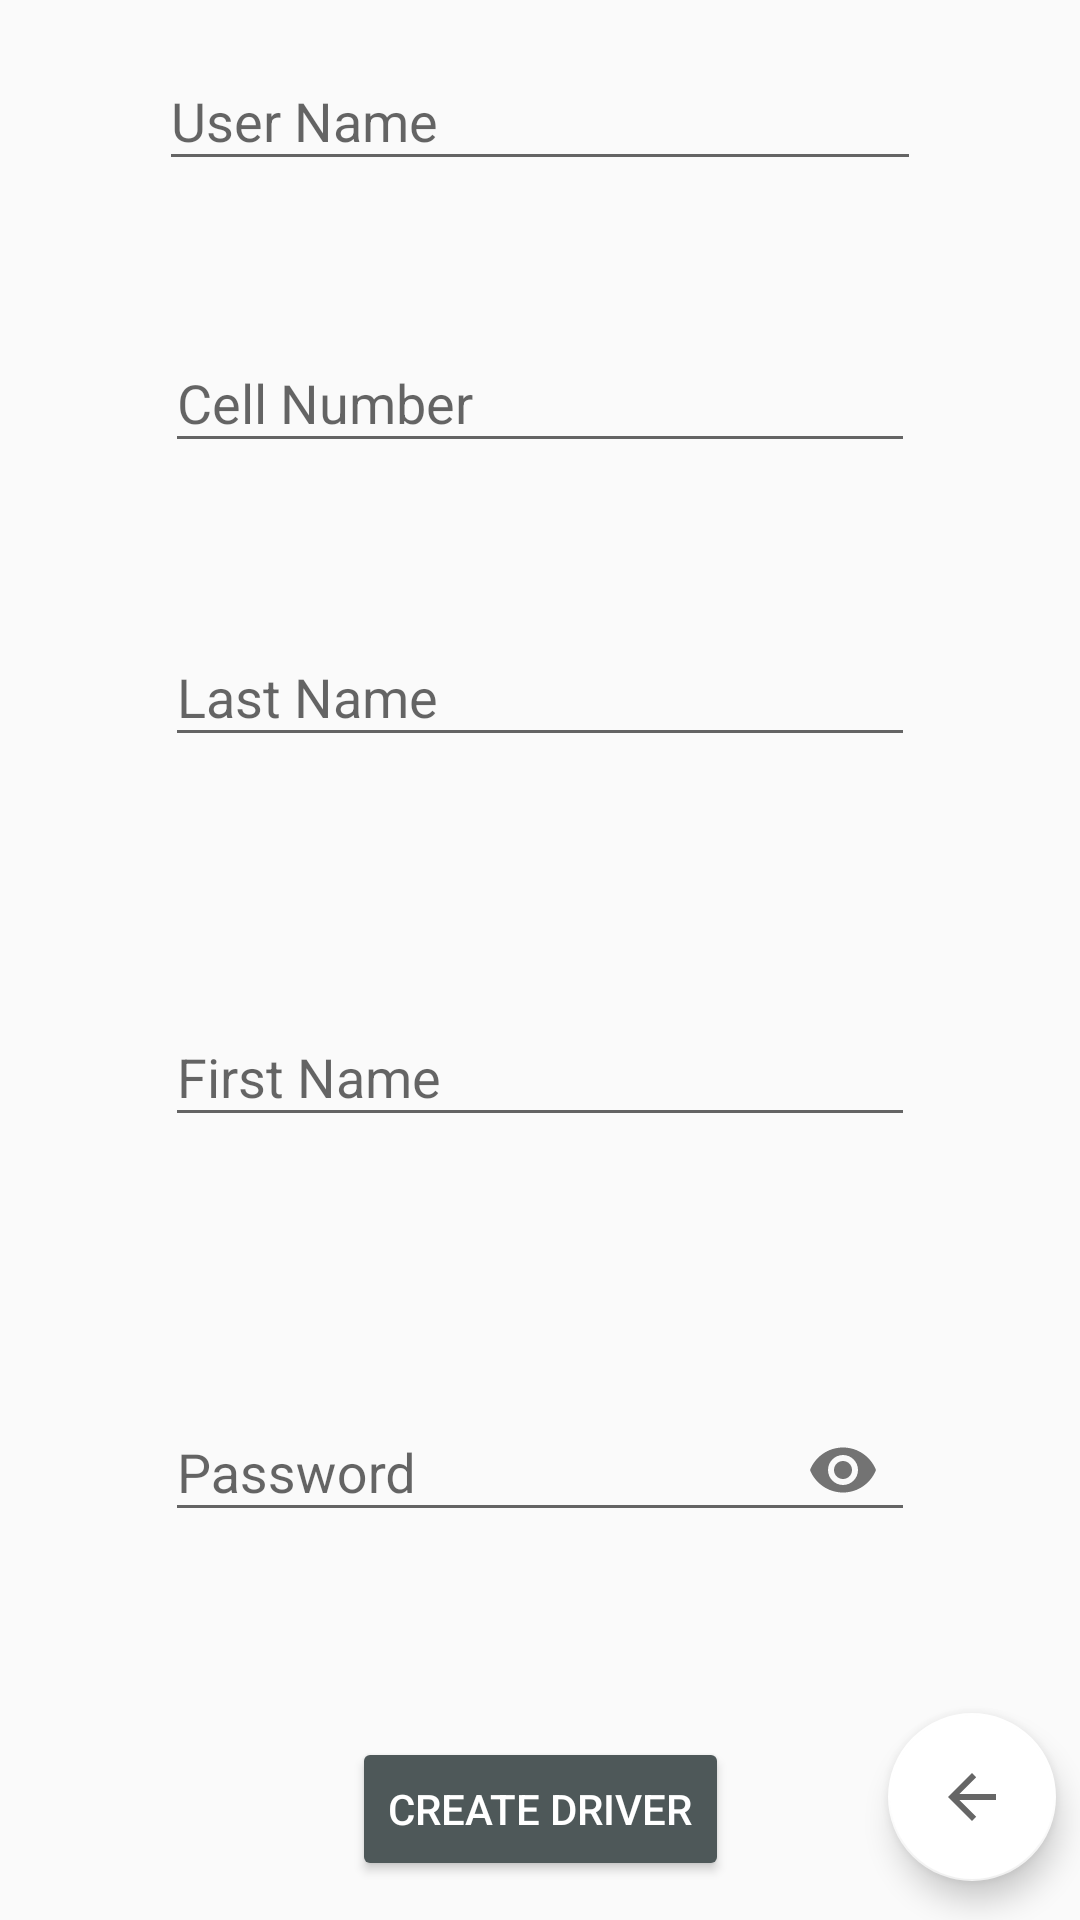

Layout XML and referenced resources for this Android screen:
<!-- AndroidManifest.xml: application theme AppTheme -->
<!-- res/layout/activity_admin_create_driver.xml -->
<?xml version="1.0" encoding="utf-8"?>
<android.support.constraint.ConstraintLayout xmlns:android="http://schemas.android.com/apk/res/android"
    xmlns:app="http://schemas.android.com/apk/res-auto"
    xmlns:tools="http://schemas.android.com/tools"
    android:layout_width="match_parent"
    android:layout_height="match_parent"
    tools:context="com.example.thando.qvaya.Admin.AdminCreateDriver"
    tools:layout_editor_absoluteY="25dp">


    <android.support.design.widget.TextInputLayout
        android:id="@+id/textInputLayout11"
        android:layout_width="0dp"

        android:layout_height="0dp"
        android:layout_marginBottom="18dp"
        android:layout_marginEnd="53dp"
        android:layout_marginStart="53dp"
        android:layout_marginTop="8dp"
        android:hint="User Name"
        app:layout_constraintBottom_toTopOf="@+id/textInputLayout14"
        app:layout_constraintEnd_toEndOf="parent"
        app:layout_constraintStart_toStartOf="parent"
        app:layout_constraintTop_toTopOf="parent">

        <EditText
            android:id="@+id/userNameTxt"
            android:layout_width="match_parent"
            android:layout_height="wrap_content"
            android:inputType="textPersonName"
            android:maxLength="13" />

    </android.support.design.widget.TextInputLayout>

    <android.support.design.widget.TextInputLayout
        android:id="@+id/textInputLayout12"
        android:layout_width="0dp"


        android:layout_height="76dp"
        android:layout_marginEnd="55dp"
        android:layout_marginStart="55dp"
        android:layout_marginTop="200dp"
        android:hint="Last Name"
        app:layout_constraintEnd_toEndOf="parent"
        app:layout_constraintStart_toStartOf="parent"
        app:layout_constraintTop_toTopOf="parent">

        <EditText
            android:id="@+id/LastNametxt"
            android:layout_width="match_parent"
            android:layout_height="wrap_content"
            android:inputType="textPersonName"
            android:filterTouchesWhenObscured="true" />

    </android.support.design.widget.TextInputLayout>

    <android.support.design.widget.TextInputLayout
        android:id="@+id/textInputLayout13"
        android:layout_width="0dp"


        android:layout_height="76dp"
        android:layout_marginBottom="196dp"
        android:layout_marginEnd="55dp"
        android:layout_marginStart="55dp"
        android:layout_marginTop="196dp"
        android:hint="First Name"
        app:layout_constraintBottom_toBottomOf="@+id/CreateDriverAdmin"
        app:layout_constraintEnd_toEndOf="parent"
        app:layout_constraintStart_toStartOf="parent"
        app:layout_constraintTop_toTopOf="@+id/textInputLayout14">

        <EditText
            android:id="@+id/FirstNameTxt"
            android:layout_width="match_parent"
            android:layout_height="wrap_content"
            android:inputType="textFilter|textPersonName"

            />

    </android.support.design.widget.TextInputLayout>

    <android.support.design.widget.TextInputLayout
        android:id="@+id/textInputLayout14"
        android:layout_width="0dp"


        android:layout_height="76dp"
        android:layout_marginBottom="98dp"
        android:layout_marginEnd="55dp"
        android:layout_marginStart="55dp"
        android:layout_marginTop="102dp"
        android:hint="Cell Number"
        app:layout_constraintBottom_toBottomOf="@+id/textInputLayout12"
        app:layout_constraintEnd_toEndOf="parent"
        app:layout_constraintStart_toStartOf="parent"
        app:layout_constraintTop_toTopOf="parent">

        <EditText
            android:id="@+id/CellNumbertxt"
            android:layout_width="match_parent"
            android:layout_height="wrap_content"
            android:inputType="number"
            android:maxLength="10" />

    </android.support.design.widget.TextInputLayout>


    <android.support.design.widget.TextInputLayout
        android:id="@+id/passwords"
        android:layout_width="0dp"
        android:layout_height="76dp"


        android:layout_marginBottom="34dp"
        android:layout_marginEnd="55dp"
        android:layout_marginStart="55dp"
        android:layout_marginTop="38dp"
        android:hint="Password"
        android:inputType="numberPassword"
        app:layout_constraintBottom_toTopOf="@+id/CreateDriverAdmin"
        app:layout_constraintEnd_toEndOf="parent"
        app:layout_constraintStart_toStartOf="parent"
        app:layout_constraintTop_toBottomOf="@+id/textInputLayout13"
        app:passwordToggleEnabled="true">

        <EditText
            android:id="@+id/passwordtxt"
            android:layout_width="match_parent"
            android:layout_height="wrap_content"
            android:inputType="numberPassword"
            android:maxLength="5" />
    </android.support.design.widget.TextInputLayout>

    <android.support.v7.widget.AppCompatButton

        android:id="@+id/CreateDriverAdmin"
        android:layout_width="wrap_content"
        android:layout_height="wrap_content"
        android:layout_marginTop="8dp"
        android:onClick="CreateDriverAdminBTN"
        android:text="Create Driver"
        android:textColor="@color/white"
        app:backgroundTint="@color/darkgrey"
        app:layout_constraintEnd_toEndOf="parent"
        app:layout_constraintStart_toStartOf="parent"
        app:layout_constraintTop_toTopOf="@+id/fab" />


    <android.support.design.widget.FloatingActionButton
        android:id="@+id/fab"
        android:layout_width="wrap_content"
        android:layout_height="wrap_content"
        android:layout_marginBottom="13dp"
        android:layout_marginEnd="8dp"
        android:clickable="true"
        app:backgroundTint="@color/cardview_light_background"
        app:layout_constraintBottom_toBottomOf="parent"
        app:layout_constraintEnd_toEndOf="parent"
        app:srcCompat="?android:attr/homeAsUpIndicator" />
</android.support.constraint.ConstraintLayout>
<!-- resources referenced by this layout -->
<resources>
  <color name="darkgrey">#4e5859</color>
  <color name="white">#ffffff</color>
  <style name="AppTheme" parent="Theme.AppCompat.Light.DarkActionBar">
          
          <item name="colorPrimary">@color/colorPrimary</item>
          <item name="colorPrimaryDark">@color/colorPrimaryDark</item>
          <item name="colorAccent">@color/colorAccent</item>
          <item name="windowActionBar">false</item>
          <item name="windowNoTitle">true</item>
      </style>
  <color name="colorPrimary">#3F51B5</color>
  <color name="colorPrimaryDark">#303F9F</color>
  <color name="colorAccent">#FF4081</color>
</resources>
